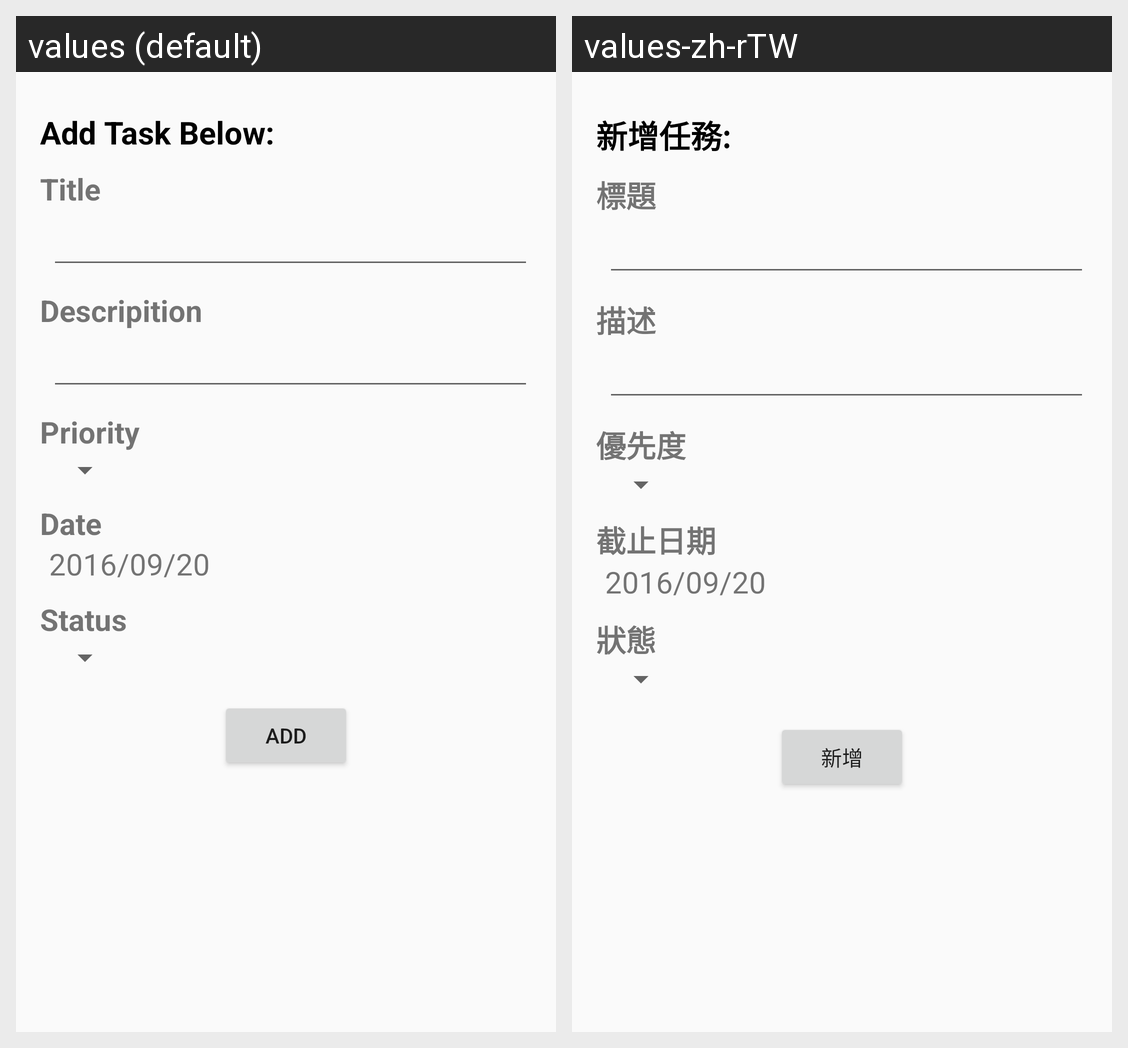

Strings drawn on this Android screen and how each of the app's shown locales translates them:
Android screen res/layout/activity_add_item.xml rendered under 2 locales, left to right: values (default), values-zh-rTW. Device: Nexus 5 (rendered at 1080×1920; each locale shown at half size, 540×960, under a caption strip naming it); theme AppTheme.
Strings drawn on this screen, with the default value and each locale's value (text and hints the layout hard-codes, and strings that could not be matched under every locale, appear in the picture but are not listed):

add_item_headline
  values: Add Task Below:
  values-zh-rTW: 新增任務:

item_title
  values: Title
  values-zh-rTW: 標題

item_body
  values: Descripition
  values-zh-rTW: 描述

item_priority
  values: Priority
  values-zh-rTW: 優先度

item_date
  values: Date
  values-zh-rTW: 截止日期

item_default_date
  values: 2016/09/20
  values-zh-rTW: 2016/09/20  [not translated; the default value is used]

item_status
  values: Status
  values-zh-rTW: 狀態

button_add
  values: Add
  values-zh-rTW: 新增
